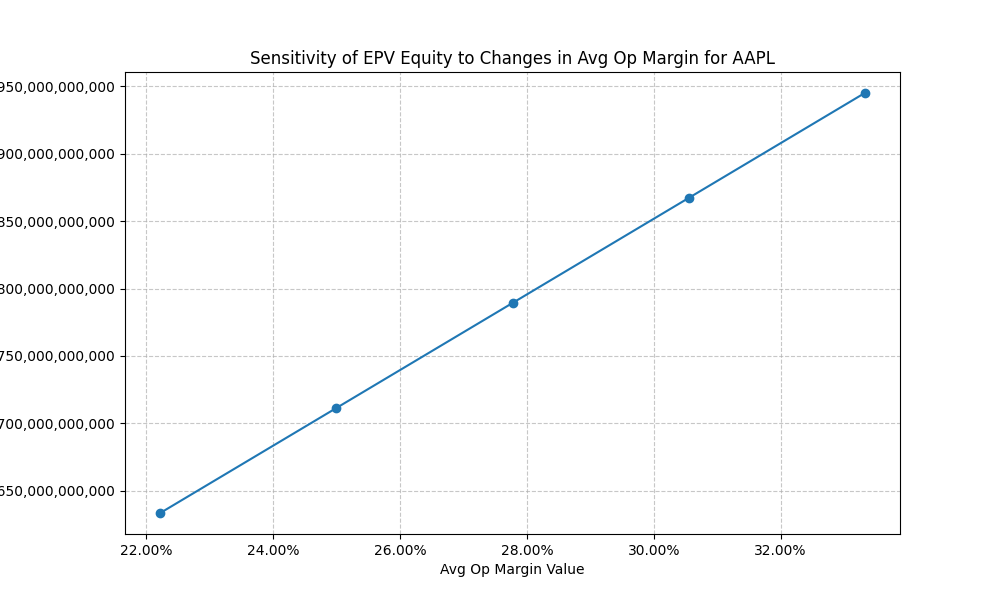

The table this chart was drawn from, first rows:
Variation, Avg Op Margin, EPV Equity
-20%, 0.2222, 633432207239
-10%, 0.25, 711361233144
0%, 0.2777, 789290259049
10%, 0.3055, 867219284954
20%, 0.3333, 945148310859
